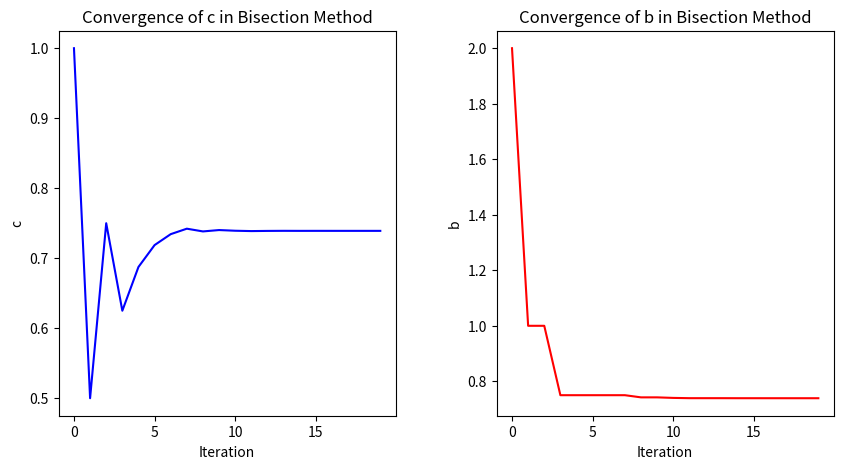

Source code (Python):
import numpy as np

import matplotlib.pyplot as plt
import numpy as np


def f(x):
    return np.cos(x)-x


def bi(a, b, tol=1e-6):
    c_list = []
    b_list = []
    while (b-a)/2 > tol:
        c = (a+b)/2
        c_list.append(c)
        b_list.append(b)
        if f(c) == 0:
            return c, c_list, b_list
        elif f(a)*f(c) < 0:
            b = c
        else:
            a = c
    return (a+b)/2, c_list, b_list


a, b = 0, 2
root, c_list, b_list = bi(a, b)

print(f"The root is: {root:.4f}")

# 创建一个包含两个子图的大图
fig, (ax1, ax2) = plt.subplots(1, 2, figsize=(10, 5))

# 在第一个子图中绘制 c 的折线图
ax1.plot(range(len(c_list)), c_list, linestyle='-', color='blue')
ax1.set_xlabel('Iteration')
ax1.set_ylabel('c')
ax1.set_title('Convergence of c in Bisection Method')

# 在第二个子图中绘制 b 的折线图
ax2.plot(range(len(b_list)), b_list, linestyle='-', color='red')
ax2.set_xlabel('Iteration')
ax2.set_ylabel('b')
ax2.set_title('Convergence of b in Bisection Method')

# 调整子图间的间距
plt.subplots_adjust(wspace=0.3)

plt.show()